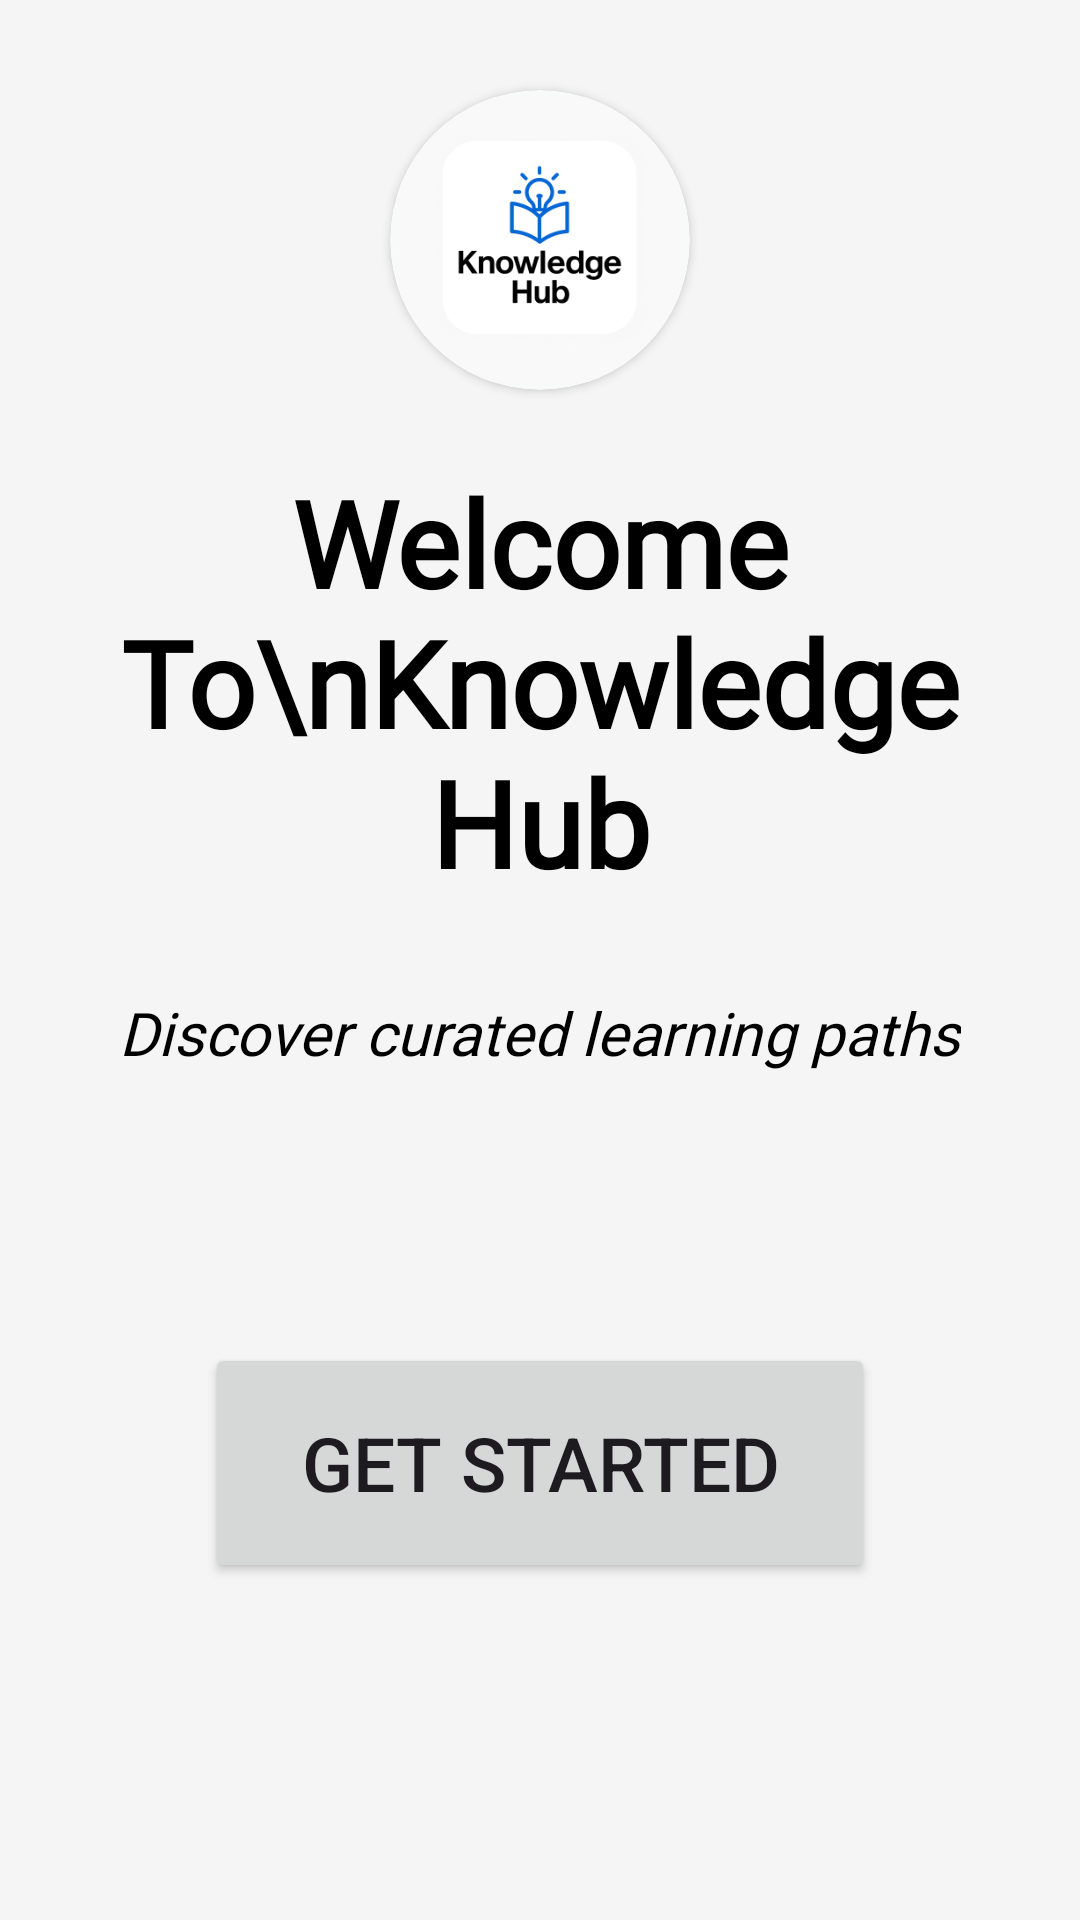

Reconstruct the res/layout file that produces this screen, plus the resources it refers to.
<!-- AndroidManifest.xml: application theme Theme.KnowledgeHub -->
<!-- res/layout/activity_first_screen.xml -->
<?xml version="1.0" encoding="utf-8"?>
<LinearLayout xmlns:android="http://schemas.android.com/apk/res/android"
    xmlns:app="http://schemas.android.com/apk/res-auto"
    xmlns:tools="http://schemas.android.com/tools"
    android:id="@+id/main"
    android:layout_width="match_parent"
    android:layout_height="match_parent"
    tools:context=".FirstScreen"
    android:orientation="vertical"
    android:background="@color/offwhite">
    <androidx.cardview.widget.CardView
        android:layout_marginTop="30dp"
        android:layout_marginBottom="24dp"
        android:layout_width="100dp"
        android:layout_height="100dp"
        app:cardBackgroundColor="@color/gray1"
        app:cardCornerRadius="50dp"
        android:layout_gravity="center">
        <ImageView
            android:layout_width="95dp"
            android:layout_height="95dp"
            android:layout_gravity="center"
            android:src="@mipmap/ic_launcher_foreground"/>
    </androidx.cardview.widget.CardView>

<TextView
    android:layout_width="wrap_content"
    android:layout_height="wrap_content"
    android:text="Welcome To\nKnowledge Hub"
    android:fontFamily="@font/intervariablefontopszwght"
    android:layout_gravity="center"
    android:textColor="@color/black"
    android:layout_marginBottom="30dp"
    android:layout_marginTop="0dp"
    android:textSize="40sp"
    android:textStyle="bold"
    android:textAlignment="center"
    />
    <TextView
        android:layout_width="wrap_content"
        android:layout_height="wrap_content"
        android:text="Discover curated learning paths"
        android:layout_gravity="center"
        android:textSize="20sp"
        android:fontFamily="@font/robotovariablefontwdthwght"
        android:textStyle="italic"
        android:textColor="@color/black"
        android:layout_marginBottom="60dp"/>
    <Button
        android:id="@+id/letsgo"
        android:layout_height="80dp"
        android:layout_width="wrap_content"
        android:layout_gravity="center"
        android:text="Get Started"
        android:paddingHorizontal="32dp"
        android:paddingVertical="16dp"
        android:textSize="25sp"
        android:layout_margin="30dp"/>


</LinearLayout>
<!-- resources referenced by this layout -->
<resources>
  <color name="black">#FF000000</color>
  <color name="gray1">#f8f9f9</color>
  <color name="offwhite">#F5F5F5</color>
  <!-- mipmap ic_launcher_foreground: webp bitmap (mipmap-hdpi, 4470 bytes) -->
  <style name="Theme.KnowledgeHub" parent="Base.Theme.KnowledgeHub" />
  <style name="Base.Theme.KnowledgeHub" parent="Theme.Material3.DayNight.NoActionBar">
          
          
      </style>
</resources>
